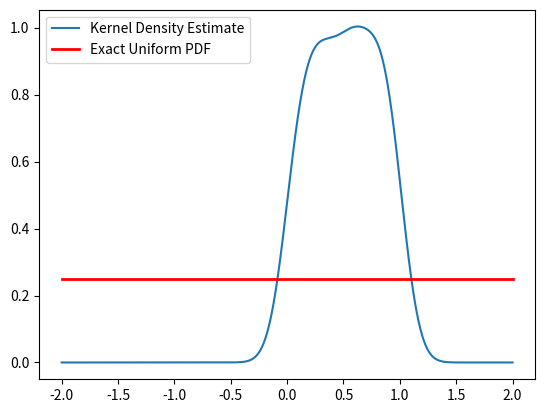

Python code for this plot:
import numpy as np
import matplotlib.pyplot as plt
import scipy

def ksdensity(data, width=0.3):
    """Returns kernel smoothing function from data points in data"""
    def ksd(x_axis):
        def n_pdf(x, mu=0., sigma=1.):  # normal pdf
            u = (x - mu) / abs(sigma)
            y = (1 / (np.sqrt(2 * np.pi) * abs(sigma)))
            y *= np.exp(-u * u / 2)
            return y
        prob = [n_pdf(x_i, data, width) for x_i in x_axis]
        pdf = [np.average(pr) for pr in prob]  # each row is one x value
        return np.array(pdf)
    return ksd

def inverse_cdf(n, exp_lambda):
    x = np.random.rand(n)
    samples = - np.log(1 - x) / exp_lambda
    return samples

# # Plot normal distribution
# fig, ax = plt.subplots(2)
# x = np.random.randn(1000)
# ax[0].hist(x, bins=30) # number of bins

# ks_density = ksdensity(x, width=0.4)
# # np.linspace(start, stop, number of steps)
# x_values = np.linspace(-5., 5., 100)
# ax[1].plot(x_values, ks_density(x_values))

# # Plot uniform distribution
# fig2, ax2 = plt.subplots(2)
# x = np.random.rand(10000)
# count, edges = np.histogram(x, bins=20)
# print(count)
# ax2[0].hist(x, bins=20)

# ks_density = ksdensity(x, width=0.2)
# x_values = np.linspace(-1., 2., 100)
# ax2[1].plot(x_values, ks_density(x_values))
# plt.show()

def q_1_1():
    x = np.random.randn(1000) # 1000 Gaussian
    count, bins, _ = plt.hist(x, bins=30, label='Histogram Count Data')

    bin_width = bins[1] - bins[0]

    mean = 0
    std_dev = 1
    x_values = np.linspace(-4, 4, 1000)
    pdf = scipy.stats.norm.pdf(x_values, mean, std_dev) * 1000 * bin_width

    plt.plot(x_values, pdf, 'r-', lw=2, label='Exact Normal PDF')

    plt.legend()
    plt.show()

def q_1_2():
    x = np.random.rand(1000) # 1000 Uniform
    count, bins, _ = plt.hist(x, bins=30, label = 'Histogram Count Data')

    bin_width = bins[1] - bins[0]
    
    a, b = 0, 1
    x_values = np.linspace(a, b, 1000)
    pdf = [(1 / (b - a)) * 1000 * bin_width] * 1000
    
    plt.plot(x_values, pdf, 'r-', lw=2, label='Exact Uniform PDF')
    plt.legend()
    plt.show()

def q_1_3():
    x = np.random.randn(1000) # 1000 Gaussian
    
    ks_density = ksdensity(x, width=0.4)
    x_values = np.linspace(-4., 4., 100)
    plt.plot(x_values, ks_density(x_values), label='Kernel Density Estimate')

    mean = 0
    std_dev = 1
    pdf = scipy.stats.norm.pdf(x_values, mean, std_dev)

    plt.plot(x_values, pdf, 'r-', lw=2, label='Exact Normal PDF')

    plt.legend()
    plt.show()

def q_1_4():
    x = np.random.rand(1000) # 1000 Uniform
    
    a, b = -2., 2.
    x_values = np.linspace(a, b, 1000)

    ks_density = ksdensity(x, width=0.135) # Note kernel width for Normal
    plt.plot(x_values, ks_density(x_values), label='Kernel Density Estimate')

    pdf = [(1 / (b - a))] * 1000
    
    plt.plot(x_values, pdf, 'r-', lw=2, label='Exact Uniform PDF')
    plt.legend()
    plt.show()

def q_1_5(n):
    x = np.random.rand(n) # n Uniform
    count, bins, _ = plt.hist(x, bins=10, color='gray', edgecolor='black', label = 'Histogram Count Data')

    bin_width = bins[1] - bins[0]
    
    a, b = 0., 1.
    x_values = np.linspace(a, b, n)
    pdf = [(1 / (b - a)) * n * bin_width] * n
    
    
    plt.plot(x_values, pdf, 'r-', lw=2, label='Exact Uniform PDF')

    mean = count.mean()
    std_dev = count.std()
    print(mean, std_dev)
    plt.axhline(mean - 3 * std_dev, color='cyan', linestyle='--', label='-3 Std Dev')
    plt.axhline(mean + 3 * std_dev, color='orange', linestyle='--', label='+3 Std Dev') 
    plt.legend()
    plt.show()

def q_1_6(n):
    x = np.random.randn(n)
    count, bins, _ = plt.hist(x, bins=10, color='gray', edgecolor='black', label = 'Histogram Count Data')

    bin_centers = (bins[:-1] + bins[1:]) / 2
    bin_width = bins[1] - bins[0]

    mean = 0
    std_dev = 1
    x_values = np.linspace(-4, 4, n)
    pdf = scipy.stats.norm.pdf(x_values, mean, std_dev) * n * bin_width

    bin_means = []
    bin_std_devs = []
    for i in range(10): # Bin count
        p_i = scipy.stats.norm.cdf(bins[i + 1], mean, std_dev) - scipy.stats.norm.cdf(bins[i], mean, std_dev)
        bin_means.append(n * p_i)

        sigma_i=  np.sqrt(p_i * (1 - p_i))
        bin_std_devs.append(np.sqrt(n) * sigma_i)
    
    for i in range(10):
        plt.hlines(bin_means[i], bins[i], bins[i+1], colors='red', linestyles='--', linewidth=1.5)
        plt.hlines(bin_means[i] - 3 * bin_std_devs[i], bins[i], bins[i+1], colors='cyan', linestyles='--', linewidth=1.5)
        plt.hlines(bin_means[i] + 3 * bin_std_devs[i], bins[i], bins[i+1], colors='orange', linestyles='--', linewidth=1.5)

    plt.legend()
    plt.show()


def q_2_1(a, b):
    x = np.random.randn(10000)
    y = a * x + b
    plt.hist(x, bins=20, label='p(x)')
    count, bins, _ = plt.hist(y, bins=20, label='p(y)')

    bin_width = bins[1] - bins[0]

    mean = b
    std_dev = a
    x_values = np.linspace(-4., 4., 10000)
    pdf = scipy.stats.norm.pdf(x_values, mean, std_dev) * 10000 * bin_width

    plt.plot(x_values, pdf, 'r-', lw=2, label='Jacobian Predicted p(y)')

    plt.legend()
    plt.show()

def q_2_2():
    x = np.random.randn(10000)
    y = x * x
    plt.hist(x, bins=20, label='p(x)')
    count, bins, _ = plt.hist(y, bins=20, label='p(y)')

    bin_width = bins[1] - bins[0]

    x_values = np.linspace(0.1, 4., 10000)
    pdf = np.exp(- x_values / 2) * 10000 * bin_width / (np.sqrt(2 * np.pi * x_values))
    plt.plot(x_values, pdf, 'r-', lw=2, label='Jacobian Predicted p(y)')

    plt.legend()
    plt.show()

def q_2_3():
    x = np.random.uniform(low=0, high=2 * np.pi, size=10000)
    y = np.sin(x)
    plt.hist(x, bins=20, label='p(x)')
    count, bins, _ = plt.hist(y, bins=20, label='p(y)')

    bin_width = bins[1] - bins[0]

    x_values = np.linspace(0.1, 0.995, 10000)
    pdf = 1 / (2 * np.pi * np.cos(np.arcsin(x_values))) * 10000 * bin_width
    plt.plot(x_values, pdf, 'r-', lw=2, label='Jacobian Predicted p(y)')

    plt.legend()
    plt.show()

def q_2_3_1():
    x = np.random.uniform(low=0, high=2 * np.pi, size=100000)
    y = []
    for value in x:
        y.append(min(np.sin(value), 0.7))
    # plt.hist(x, bins=20, label='p(x)')
    count, bins, _ = plt.hist(y, bins=40, label='sampled p(y)')
    plt.axvline(0.7, color='red', linestyle='--', label='y = 0.7')

    bin_width = bins[1] - bins[0]

    x_values = np.linspace(-0.99, 0.6999, 1000)
    pdf = 1 / (2 * np.pi * np.cos(np.arcsin(x_values))) * 200000 * bin_width
    plt.plot(x_values, pdf, 'r-', lw=2, label='Jacobian Predicted p(y)')

    plt.legend()
    plt.show()

def q_3_1(n):
    x = np.random.rand(n)
    y = inverse_cdf(n, 1)
    # count, bins, _ = plt.hist(y, bins=20, label='Sampled Exp. Dist.') 
    

    # bin_width = bins[1] - bins[0]

    ks_density = ksdensity(y, width=0.1)
    x_values = np.linspace(0.1, 6., n)
    pdf = np.exp(- x_values)
    plt.plot(x_values, pdf, label='Exact Exp. Density')
    plt.plot(x_values, ks_density(x_values), label='KDE')

    mean = sum(pdf)/n
    variance = (sum(pdf ** 2 - mean ** 2))/n
    print(mean)
    print(variance)

    plt.legend()
    plt.show()

def q_3_2(n):
    def monte_carlo(n):
        x = np.random.rand(n)
        y = inverse_cdf(n, 1)

        mean = sum(y) / n
        var = sum(y ** 2 - mean ** 2) / n
        
        print(- mean + 1)
        print(- var + 1)

        return mean, var

    sizes = np.arange(0, 300, 1)
    error = []
    for i in sizes:
        mean, var = monte_carlo(i)
        error.append((mean - 1) ** 2)

    ref = 1/sizes
    plt.plot(sizes,ref, label='reference y=1/x')
    
    plt.plot(sizes, error, label='Monte Carlo estimate')
    plt.xlabel("Monte Carlo sample size")
    plt.ylabel("Squred mean error")

    plt.legend()
    plt.show()

def q_4_1(n, alpha, beta):
    b = np.arctan(beta * np.tan(np.pi * alpha / 2)) / alpha
    s = (1 + (beta ** 2) * (np.tan(np.pi * alpha / 2) ** 2)) ** (1 / (2 * alpha))

    u = np.random.uniform(low=(-np.pi/2), high=(np.pi/2), size=n)
    v = np.random.exponential(scale=1, size=n)

    x = s * np.sin(alpha * (u + b)) * ((np.cos(u - alpha * (u + b)) / v) ** ((1 - alpha)/alpha)) / (np.cos(u) ** (1 / alpha))

    bin_width = 0.5
    bins = np.arange(-10, 10 + bin_width, bin_width)
    
    plt.hist(x, bins=bins, align='mid')
    plt.title(f'alpha = {alpha}, beta = {beta}')

    plt.show()

def q_4_2(n, alpha, beta, t):
    b = np.arctan(beta * np.tan(np.pi * alpha / 2)) / alpha
    s = (1 + (beta ** 2) * (np.tan(np.pi * alpha / 2) ** 2)) ** (1 / (2 * alpha))

    u = np.random.uniform(low=(-np.pi/2), high=(np.pi/2), size=n)
    v = np.random.exponential(scale=1, size=n)

    x = s * np.sin(alpha * (u + b)) * ((np.cos(u - alpha * (u + b)) / v) ** ((1 - alpha)/alpha)) / (np.cos(u) ** (1 / alpha))

    bin_width = 0.5
    bins = np.arange(-12, 12 + bin_width, bin_width)
    
    plt.hist(x, bins=bins, align='mid')
    if t != 0:
        plt.axvline(x=t, color='red', linestyle='--', label=f'x={t}')
        plt.axvline(x=-t, color='red', linestyle='--', label=f'x={-t}')
    else:
        plt.axvline(x=t, color='red', linestyle='--', label=f'x={t}')
    plt.title(f'alpha = {alpha}, beta = {beta}, t = {t}')

    tail_probability = (np.sum(x > t) + np.sum(x < -t)) / len(x)
    print(tail_probability)

    mean = 0
    std_dev = 1
    gaussian_tail_prob = 2 * (1 - scipy.stats.norm.cdf(t, mean, std_dev))
    print(gaussian_tail_prob)

    plt.legend()
    plt.show()

def q_4_2_2(n, alpha, beta, t):
    b = np.arctan(beta * np.tan(np.pi * alpha / 2)) / alpha
    s = (1 + (beta ** 2) * (np.tan(np.pi * alpha / 2) ** 2)) ** (1 / (2 * alpha))

    u = np.random.uniform(low=(-np.pi/2), high=(np.pi/2), size=n)
    v = np.random.exponential(scale=1, size=n)

    x = s * np.sin(alpha * (u + b)) * ((np.cos(u - alpha * (u + b)) / v) ** ((1 - alpha)/alpha)) / (np.cos(u) ** (1 / alpha))

    # bin_width = 0.5
    # bins = np.arange(-12, 12 + bin_width, bin_width)
    
    # plt.hist(x, bins=bins, align='mid')

    x_values = np.linspace(np.e, 100., n)
    ks_density = ksdensity(x, width = 0.9)
    plt.loglog(x_values, ks_density(x_values), label="KDE")

    log_x_values = np.log(x_values)
    log_kd = np.log(ks_density(x_values))
    slope, intercept, r_value, p_value, std_err = scipy.stats.linregress(log_x_values, log_kd)
    print(f"Slope: {slope} Intercept: {intercept}")
    plt.loglog(x_values, np.e ** (intercept + slope * log_x_values), label=f'Fit: y = {np.e**intercept:.2f} * x^{slope:.2f}', color='red')

    plt.title(f'alpha = {alpha}, beta = {beta}')

    plt.legend()
    plt.show()

def q_4_3(n, alpha, beta, t):
    x_values = np.linspace(-4., 4., n)
    for a in alpha:
        b = np.arctan(beta * np.tan(np.pi * a / 2)) / a
        s = (1 + (beta ** 2) * (np.tan(np.pi * a / 2) ** 2)) ** (1 / (2 * a))

        u = np.random.uniform(low=(-np.pi/2), high=(np.pi/2), size=n)
        v = np.random.exponential(scale=1, size=n)

        x = s * np.sin(a * (u + b)) * ((np.cos(u - a * (u + b)) / v) ** ((1 - a)/a)) / (np.cos(u) ** (1 / a))

        # bin_width = 0.5
        # bins = np.arange(-10, 10 + bin_width, bin_width)
        
        # plt.hist(x, bins=bins, align='mid')

        ks_density = ksdensity(x, width = 0.5)
        plt.plot(x_values, ks_density(x_values), label=f'α={a}')

    mean = 0
    std_dev = np.sqrt(2)
    pdf = scipy.stats.norm.pdf(x_values, mean, std_dev)
    plt.plot(x_values, pdf, linestyle='--', label='Standard Gaussian')

    plt.legend()
    plt.show()
if __name__ == "__main__":
    q_1_4()
